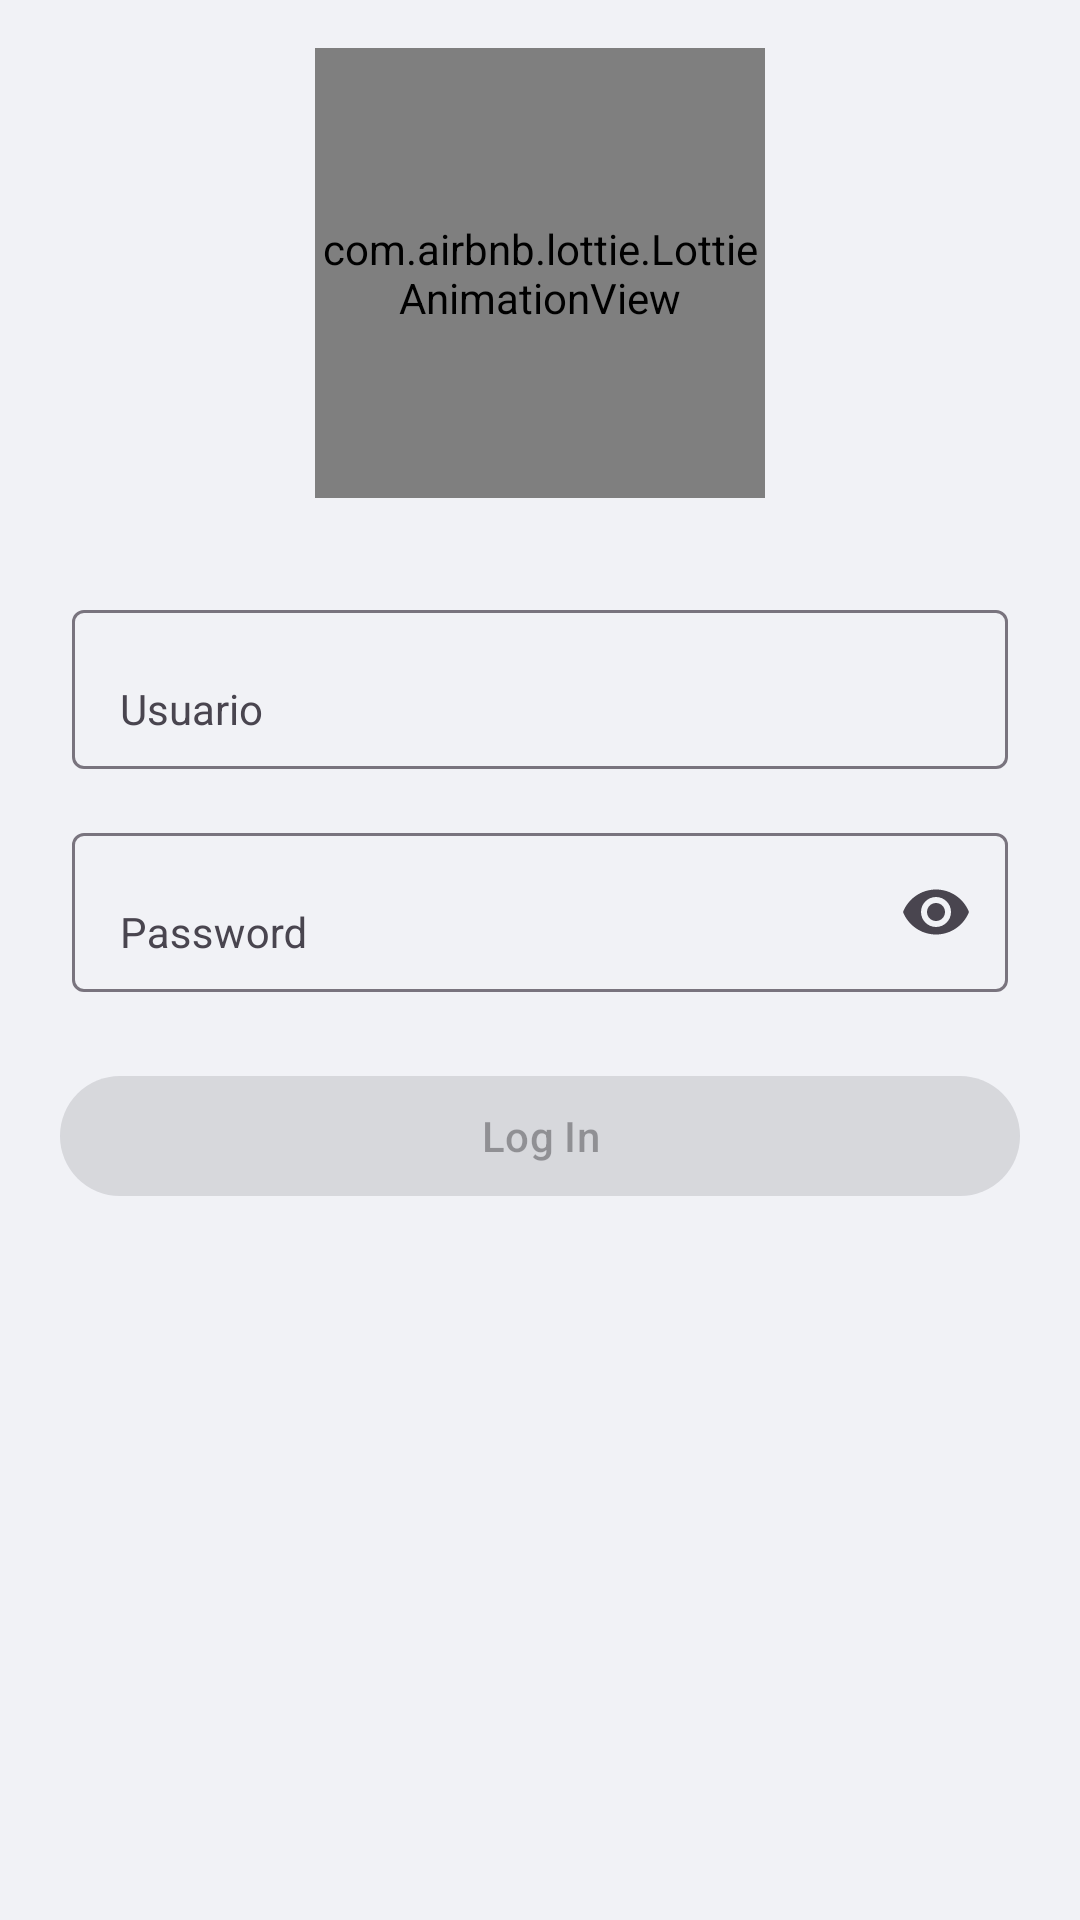

Produce the Android XML layout that renders to this screen, including the resource entries it uses.
<!-- AndroidManifest.xml: application theme Theme.AndroidBase -->
<!-- res/layout/fragment_login.xml -->
<?xml version="1.0" encoding="utf-8"?>
<layout xmlns:android="http://schemas.android.com/apk/res/android"
    xmlns:app="http://schemas.android.com/apk/res-auto">

    <androidx.core.widget.NestedScrollView
        android:layout_width="match_parent"
        android:layout_height="match_parent"
        android:fillViewport="true">

        <androidx.constraintlayout.widget.ConstraintLayout
            android:layout_width="match_parent"
            android:layout_height="match_parent"
            android:background="@color/colorbackground">


            <com.airbnb.lottie.LottieAnimationView
                android:id="@+id/iv_applogo_login"
                android:layout_width="150dp"
                android:layout_height="150dp"
                android:layout_marginTop="16dp"
                app:layout_constraintEnd_toEndOf="parent"
                app:layout_constraintRight_toRightOf="parent"
                app:layout_constraintStart_toStartOf="parent"
                app:layout_constraintTop_toTopOf="parent"
                app:lottie_autoPlay="true"
                app:lottie_rawRes="@raw/login_icon" />


            <com.google.android.material.textfield.TextInputLayout
                android:id="@+id/til_emailormobile_view"
                android:layout_width="match_parent"
                android:layout_height="wrap_content"
                android:layout_marginStart="24dp"
                android:layout_marginTop="32dp"
                android:layout_marginEnd="24dp"
                android:hint="@string/usuario"
                app:layout_constraintEnd_toEndOf="parent"
                app:layout_constraintStart_toStartOf="parent"
                app:layout_constraintTop_toBottomOf="@+id/iv_applogo_login">

                <com.google.android.material.textfield.TextInputEditText
                    android:id="@+id/ed_emailormobile_login"
                    style="@style/Widget.Material3.TextInputLayout.FilledBox"
                    android:layout_width="match_parent"
                    android:layout_height="wrap_content"
                    android:inputType="textEmailAddress"
                    android:text="" />

            </com.google.android.material.textfield.TextInputLayout>

            <com.google.android.material.textfield.TextInputLayout
                android:id="@+id/til_password_viewlogin"
                android:layout_width="match_parent"
                android:layout_height="wrap_content"
                android:layout_marginStart="24dp"
                android:layout_marginTop="16dp"
                android:layout_marginEnd="24dp"
                android:hint="@string/password"
                app:endIconMode="password_toggle"
                app:layout_constraintEnd_toEndOf="parent"
                app:layout_constraintStart_toStartOf="parent"
                app:layout_constraintTop_toBottomOf="@+id/til_emailormobile_view">

                <com.google.android.material.textfield.TextInputEditText
                    android:id="@+id/ed_password_login"
                    style="@style/Widget.Material3.TextInputLayout.FilledBox"
                    android:layout_width="match_parent"
                    android:layout_height="wrap_content"
                    android:inputType="textPassword"
                    android:text="" />

            </com.google.android.material.textfield.TextInputLayout>


            <com.google.android.material.button.MaterialButton
                android:id="@+id/button_login"
                android:layout_width="match_parent"
                android:layout_height="wrap_content"
                android:layout_marginStart="20dp"
                android:layout_marginTop="24dp"
                android:layout_marginEnd="20dp"
                android:clickable="true"
                android:enabled="false"
                android:focusable="true"
                android:text="@string/log_in"
                app:layout_constraintEnd_toEndOf="parent"
                app:layout_constraintStart_toStartOf="parent"
                app:layout_constraintTop_toBottomOf="@+id/til_password_viewlogin" />

        </androidx.constraintlayout.widget.ConstraintLayout>
    </androidx.core.widget.NestedScrollView>
</layout>
<!-- resources referenced by this layout -->
<resources>
  <color name="colorbackground">#F1F2F6</color>
  <string name="log_in">Log In</string>
  <string name="password">Password</string>
  <string name="usuario">Usuario</string>
  <style name="Theme.AndroidBase" parent="Theme.Material3.DayNight.NoActionBar">
          
          <item name="colorPrimary">@color/primary</item>
          <item name="colorPrimaryVariant">@color/purple_700</item>
          <item name="colorOnPrimary">@color/white</item>
          
          <item name="colorSecondary">@color/teal_200</item>
          <item name="colorSecondaryVariant">@color/teal_700</item>
          <item name="colorOnSecondary">@color/black</item>
          
          <item name="android:statusBarColor">@color/primary</item>
          
      </style>
  <color name="primary">#0275d8</color>
  <color name="purple_700">#FF3700B3</color>
  <color name="white">#FFFFFFFF</color>
  <color name="teal_200">#FF03DAC5</color>
  <color name="teal_700">#FF018786</color>
  <color name="black">#FF000000</color>
</resources>
